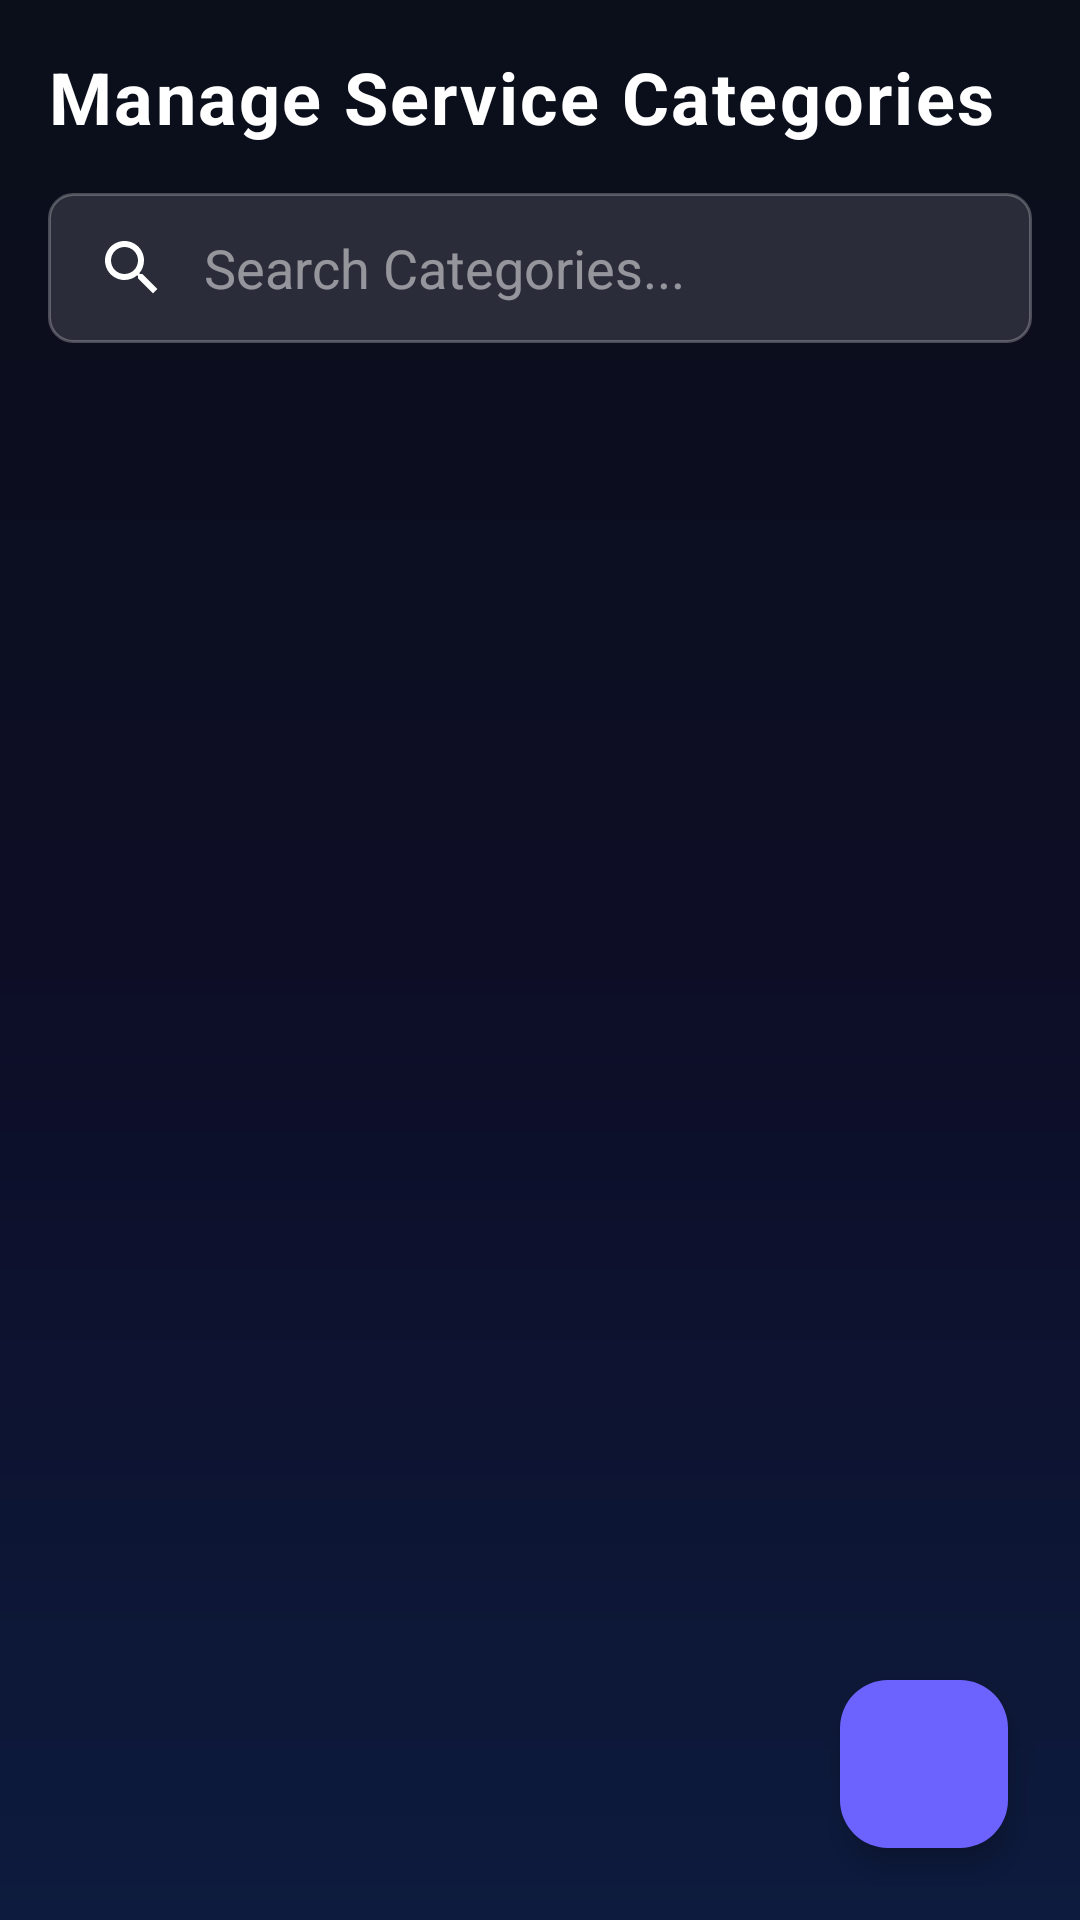

Layout XML and referenced resources for this Android screen:
<!-- AndroidManifest.xml: application theme Theme.FixIt_v2 -->
<!-- res/layout/fragment_admin_categories.xml -->
<?xml version="1.0" encoding="utf-8"?>
<androidx.constraintlayout.widget.ConstraintLayout xmlns:android="http://schemas.android.com/apk/res/android"
    xmlns:app="http://schemas.android.com/apk/res-auto"
    xmlns:tools="http://schemas.android.com/tools"
    android:layout_width="match_parent"
    android:layout_height="match_parent"
    tools:context=".fragments.AdminCategoriesFragment">

    <TextView
        android:id="@+id/textViewHeader"
        android:layout_width="match_parent"
        android:layout_height="wrap_content"
        android:text="Manage Service Categories"
        android:textColor="@color/white"
        android:textSize="24sp"
        android:textStyle="bold"
        android:padding="16dp"
        app:layout_constraintTop_toTopOf="parent"
        app:layout_constraintStart_toStartOf="parent"
        app:layout_constraintEnd_toEndOf="parent"/>

    <EditText
        android:id="@+id/editTextSearch"
        android:layout_width="match_parent"
        android:layout_height="50dp"
        android:layout_marginHorizontal="16dp"
        android:background="@drawable/input_field_background"
        android:drawableStart="@drawable/ic_search"
        android:drawablePadding="12dp"
        android:hint="Search Categories..."
        android:inputType="text"
        android:paddingHorizontal="16dp"
        android:textColor="@color/white"
        android:textColorHint="#80FFFFFF"
        app:layout_constraintTop_toBottomOf="@+id/textViewHeader"
        app:layout_constraintStart_toStartOf="parent"
        app:layout_constraintEnd_toEndOf="parent" />

    <androidx.recyclerview.widget.RecyclerView
        android:id="@+id/recyclerViewCategories"
        android:layout_width="match_parent"
        android:layout_height="0dp"
        android:clipToPadding="false"
        android:paddingTop="16dp"
        android:paddingBottom="80dp"
        app:layout_constraintBottom_toBottomOf="parent"
        app:layout_constraintEnd_toEndOf="parent"
        app:layout_constraintStart_toStartOf="parent"
        app:layout_constraintTop_toBottomOf="@+id/editTextSearch"
        tools:listitem="@layout/item_category_card" />

    <com.google.android.material.floatingactionbutton.FloatingActionButton
        android:id="@+id/fabAddCategory"
        android:layout_width="wrap_content"
        android:layout_height="wrap_content"
        android:layout_margin="24dp"
        android:src="@drawable/ic_add"
        android:contentDescription="Add Category"
        app:backgroundTint="@color/primary"
        app:tint="@color/black"
        app:layout_constraintBottom_toBottomOf="parent"
        app:layout_constraintEnd_toEndOf="parent" />

</androidx.constraintlayout.widget.ConstraintLayout>
<!-- res/layout/item_category_card.xml (included above) -->
<?xml version="1.0" encoding="utf-8"?>
<com.google.android.material.card.MaterialCardView xmlns:android="http://schemas.android.com/apk/res/android"
    xmlns:app="http://schemas.android.com/apk/res-auto"
    xmlns:tools="http://schemas.android.com/tools"
    style="@style/Widget.FixIt.CardView.Glass"
    android:layout_width="match_parent"
    android:layout_height="wrap_content"
    android:layout_marginHorizontal="16dp"
    android:layout_marginBottom="12dp"
    app:cardBackgroundColor="#1AFFFFFF"
    app:strokeColor="#40FFFFFF"
    app:strokeWidth="1dp">

    <androidx.constraintlayout.widget.ConstraintLayout
        android:layout_width="match_parent"
        android:layout_height="wrap_content"
        android:padding="16dp">

        <ImageView
            android:id="@+id/imageViewCategoryIcon"
            android:layout_width="40dp"
            android:layout_height="40dp"
            android:src="@drawable/ic_nav_categories"
            app:layout_constraintBottom_toBottomOf="parent"
            app:layout_constraintStart_toStartOf="parent"
            app:layout_constraintTop_toTopOf="parent"
            app:tint="@color/primary" />

        <TextView
            android:id="@+id/textViewCategoryName"
            style="@style/TextAppearance.FixIt.Title"
            android:layout_width="0dp"
            android:layout_height="wrap_content"
            android:layout_marginStart="12dp"
            android:textColor="@color/white"
            android:textSize="16sp"
            app:layout_constraintBottom_toBottomOf="parent"
            app:layout_constraintEnd_toStartOf="@+id/imageViewMore"
            app:layout_constraintStart_toEndOf="@+id/imageViewCategoryIcon"
            app:layout_constraintTop_toTopOf="parent"
            tools:text="Category Name" />

        <ImageView
            android:id="@+id/imageViewMore"
            android:layout_width="24dp"
            android:layout_height="24dp"
            android:contentDescription="Options"
            android:src="@drawable/ic_arrow_right"
            app:layout_constraintBottom_toBottomOf="parent"
            app:layout_constraintEnd_toEndOf="parent"
            app:layout_constraintTop_toTopOf="parent"
            app:tint="@color/text_secondary_dark" />

    </androidx.constraintlayout.widget.ConstraintLayout>

</com.google.android.material.card.MaterialCardView>
<!-- resources referenced by this layout -->
<resources>
  <color name="black">#FF000000</color>
  <color name="primary">#6C63FF</color>
  <color name="text_secondary_dark">#A0A4B8</color>
  <color name="white">#FFFFFFFF</color>
  <!-- drawable ic_arrow_right (drawable) -->
  <vector xmlns:android="http://schemas.android.com/apk/res/android"
      android:width="24dp"
      android:height="24dp"
      android:viewportWidth="24"
      android:viewportHeight="24">
      <path
          android:fillColor="@android:color/white"
          android:pathData="M8.59,16.59L13.17,12L8.59,7.41L10,6l6,6 -6,6 -1.41,-1.41z"/>
  </vector>
  <!-- drawable input_field_background (drawable) -->
  <?xml version="1.0" encoding="utf-8"?>
  <shape xmlns:android="http://schemas.android.com/apk/res/android"
      android:shape="rectangle">
      <solid android:color="#20FFFFFF" /> 
      <corners android:radius="8dp" />
      <stroke
          android:width="1dp"
          android:color="#40FFFFFF" />
  </shape>
  <style name="TextAppearance.FixIt.Title" parent="TextAppearance.MaterialComponents.Headline5">
          <item name="android:textColor">@color/text_primary_dark</item>
          <item name="android:textStyle">bold</item>
      </style>
  <style name="Widget.FixIt.CardView.Glass" parent="Widget.MaterialComponents.CardView">
          <item name="cardCornerRadius">@dimen/corner_radius_large</item>
          <item name="cardElevation">4dp</item>
          <item name="cardBackgroundColor">@android:color/transparent</item> 
      </style>
  <style name="Theme.FixIt_v2" parent="Base.Theme.FixIt_v2" />
  <color name="text_primary_dark">#FFFFFF</color>
  <dimen name="corner_radius_large">28dp</dimen>
  <style name="Base.Theme.FixIt_v2" parent="Theme.Material3.Dark.NoActionBar">
          
          <item name="colorPrimary">@color/primary</item>
          <item name="colorSecondary">@color/secondary</item>
          <item name="android:windowBackground">@drawable/gradient_background</item>
          <item name="android:textViewStyle">@style/Widget.FixIt.TextView</item>
          <item name="alertDialogTheme">@style/AlertDialogTheme</item> 
      </style>
  <color name="secondary">#00E5FF</color>
  <!-- drawable gradient_background (drawable) -->
  <?xml version="1.0" encoding="utf-8"?>
  <shape xmlns:android="http://schemas.android.com/apk/res/android"
      android:shape="rectangle">
      <gradient
          android:type="linear"
          android:angle="-90"
          android:startColor="@color/gradient_start_dark"
          android:centerColor="@color/gradient_center_dark"
          android:endColor="@color/gradient_end_dark" />
  </shape>
  <style name="Widget.FixIt.TextView" parent="Widget.AppCompat.TextView">
          <item name="android:textAppearance">@style/TextAppearance.FixIt.Body</item>
      </style>
  <color name="gradient_start_dark">#0B0F1A</color>
  <color name="gradient_center_dark">#0D0D26</color>
  <color name="gradient_end_dark">#0D1B3E</color>
  <style name="TextAppearance.FixIt.Body" parent="TextAppearance.MaterialComponents.Body1">
          <item name="android:textColor">@color/text_secondary_dark</item>
          <item name="android:alpha">0.8</item>
      </style>
  <!-- drawable glass_card_background (drawable) -->
  <?xml version="1.0" encoding="utf-8"?>
  <shape xmlns:android="http://schemas.android.com/apk/res/android"
      android:shape="rectangle">
      <solid android:color="@color/card_glass_background"/>
      <corners android:radius="@dimen/corner_radius_large"/>
      <stroke android:width="@dimen/card_stroke_width" android:color="@color/card_glass_stroke"/>
  </shape>
  <style name="AlertDialog.Button" parent="Widget.Material3.Button.TextButton.Dialog">
          <item name="android:textColor">@color/primary</item>
      </style>
  <color name="card_glass_background">#14FFFFFF</color>
  <dimen name="card_stroke_width">1dp</dimen>
  <color name="card_glass_stroke">#33FFFFFF</color>
</resources>
